The GitHub repository mizanulridhoaohana/klasifikasi_buah contains a labelled image folder "hsv_dataset" with 3 categories: manggis, pisang, rambutan. Examples follow, each with its label.

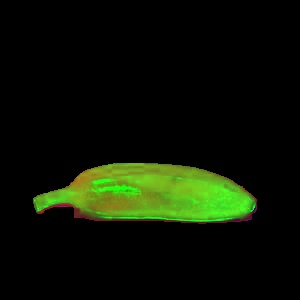
Label: pisang

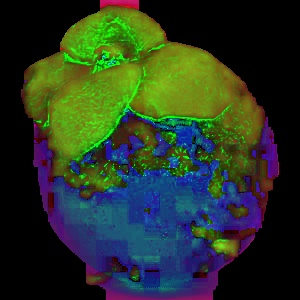
Label: manggis

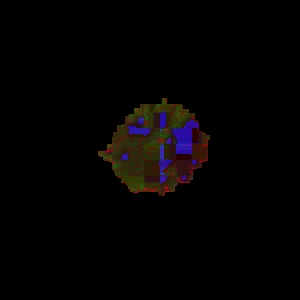
Label: rambutan

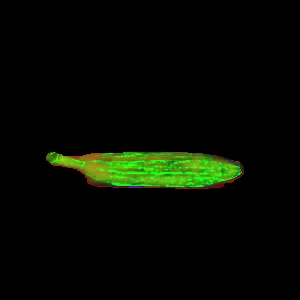
Label: pisang

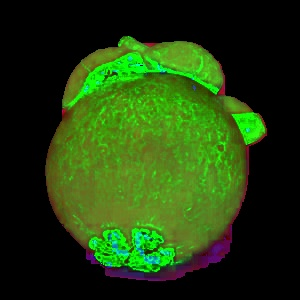
Label: manggis

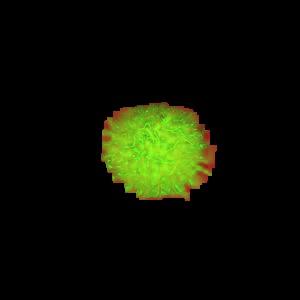
Label: rambutan
